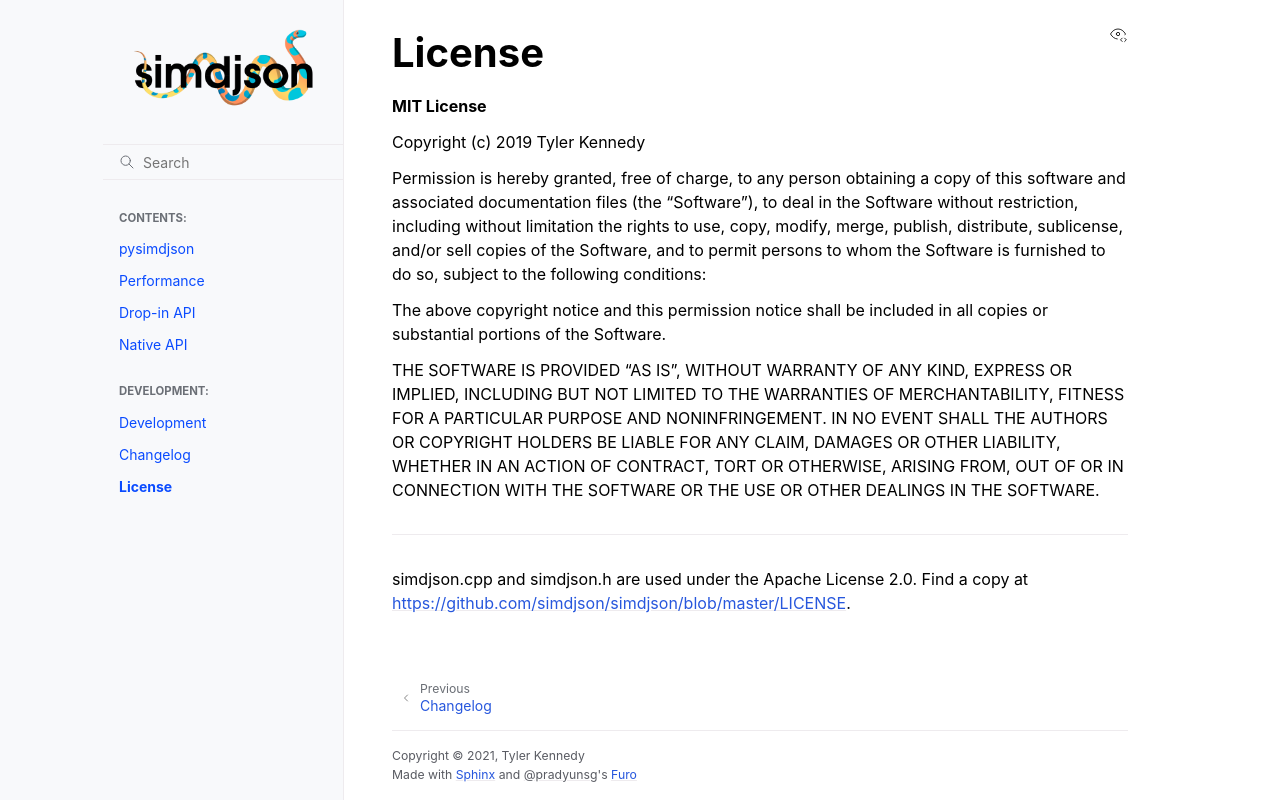

repository: TkTech/pysimdjson · page: license.html · generator: sphinx

=======
License
=======

**MIT License**

.. include:: ../LICENSE
